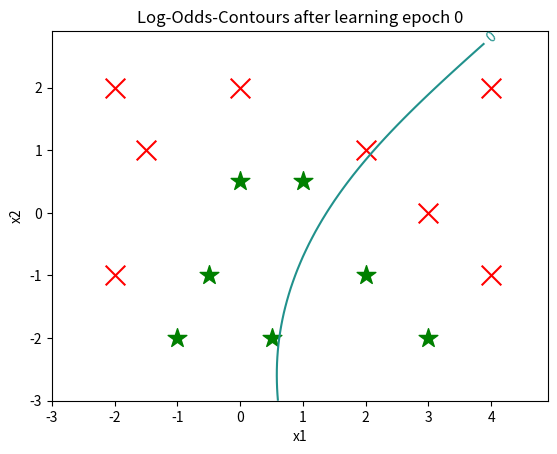
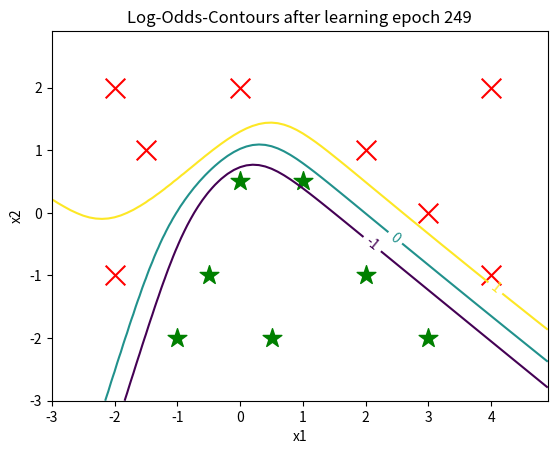

The matplotlib source for these figures, in order:
#!/usr/bin/env python
# Programmgeruest zu IAS, Versuch3, Aufgabe 2
import numpy as np
import matplotlib.pyplot as plt

# -------------------------------------------------------------------------------------------------- 
# Simple Multi-Layer-Perceptron with 3 Layers for Classification with K classes
# -------------------------------------------------------------------------------------------------- 

def softmax(a):  
    """
    Compute Softmax function for potential vector a
    :param a: Vector of dendritic potentials of the softmax neuron population  
    :returns softmax(a) which is a vector of same size as a  
    """
    e_a = np.exp(a - np.max(a))  # subtract maximum potential such that maximal exponent is 1 (for numerical stability)
    return e_a / e_a.sum()       # return softmax function value

def forwardPropagateActivity(x,W1,W2,flagBiasUnit=1): 
    """
    Propagate neuronale activity through the network in forward direction from input layer to output layer   
    :param x: Input vector (may be extended with a bias unit) 
    :param W1: Weight matrix for synaptic layer 1 (connecting the input layer to the hidden layer)
    :param W2: Weight matrix for synaptic layer 2 (connecting the hidden layer to the output layer)
    :param flagBiasUnit: If >0 then add a bias unit to the hidden layer
    :returns z_1: Firing rates of the neurons in the hidden layer (=layer 1)
    :returns z_2: Firing rates of the neurons in the output layer (=layer 2); it is z2=y:=output activity 
    """    
    a_1 = np.dot(W1,x)                          # REPLACE DUMMY CODE: compute dendritic potentials of hidden layer a_1
    z_1 = np.tanh(a_1)                          # REPLACE DUMMY CODE: compute activity z_1 of hidden layer 1 
    #if flagBiasUnit>0: z_1=np.append(z_1,[1.0]) # add bias unit (with constant activity 1) to hidden layer ?
    #a_2 = np.dot(W2,z_1)                        # REPLACE DUMMY CODE: compute dendritic potentials of output layer a_2 
    a_2 = np.dot(W2,np.append(z_1,[flagBiasUnit]))
    z_2 = softmax(a_2)                          # REPLACE DUMMY CODE: compute softmax activations for output layer 
    return z_1, z_2;                            # return activities in layers 1 and 2; z_2 corresponds to outputs y

def backPropagateErrors(z_1,z_2,t,W1,W2,flagBiasUnit=1): # backpropagate error signals delta_L
    """
    Backpropagate error signals through the network in backward direction from output layer back to input layer
    :param z_1: Firing rate activity in (hidden) layer 1 (as obtained from forwardPropagateActivity(.) )
    :param z_2: Firing rate activity in (output) layer 2 (as obtained from forwardPropagateActivity(.) )
    :param t: true target vector (=output label) for input vector x as obtained from training data
    :param W1: Weight matrix for synaptic layer 1 (connecting the input layer to the hidden layer)
    :param W2: Weight matrix for synaptic layer 2 (connecting the hidden layer to the output layer)
    :param flagBiasUnit: If >0 then add a bias unit to the hidden layer (i.e., remove bias unit from hidden layer z_1)
    :returns delta_1: Error signals for (hidden) layer 1
    :returns delta_2: Error signals for (output) layer 2
    """

    y=z_2                                     # layer 2 is output layer
    delta_2=y-t                             # REPLACE DUMMY CODE: Initializing error signals in output layer 2  
    alpha_1=np.dot(W2.T,delta_2)[:-1]                              # REPLACE DUMMY CODE: compute error potentials in hidden layer 1 by backpropagating errors delta_2
    h_prime=(1.0-np.multiply(z_1,z_1))                              # REPLACE DUMMY CODE: factor (1-z_1.*z_1) is h'(a) for tanh sigmoid function 
    delta_1=np.multiply(h_prime,alpha_1)                 # REPLACE DUMMY CODE: compute error signals in hidden layer 1
    #if flagBiasUnit>0: delta_1 = delta_1[:-1] # remove last error signal corresponding to the bias unit ?  
    return delta_1, delta_2                   # return error signals for each layer

def doLearningStep(W1,W2,xn,tn,eta,lmbda_by_N=0,flagBiasUnit=1): # do one backpropagation learning step...
    """
    Do one backpropagation learning step for one input vector xn with corresponding traget vector tn 
    :param W1: Weight matrix for synaptic layer 1 (connecting the input layer to the hidden layer)
    :param W2: Weight matrix for synaptic layer 2 (connecting the hidden layer to the output layer)
    :param xn: Input vector (may be extended with a bias unit) 
    :param tn: true target vector (=output label) for input vector xn as obtained from training data
    :param eta: learning rate (determines how far to go into neg-gradient direction)
    :param lmbda_by_N: regularization coefficient lambda divided by N (=lambda/N)
    :param flagBiasUnit: If >0 then add a bias unit to the hidden layer 
    :returns W1,W2: updated weight matrices 
    """
    z_1    ,z_2    =forwardPropagateActivity(xn,W1,W2,flagBiasUnit);    # forward propagation of activity according to input vector xn
    delta_1,delta_2=backPropagateErrors(z_1,z_2,tn,W1,W2,flagBiasUnit); # get error signals by backpropagation
    nablaED_1 = np.outer(delta_1,xn)                             # REPLACE DUMMY CODE: gradient of data error function for first layer
    #nablaED_2 = np.outer(delta_2,z_1)                            # REPLACE DUMMY CODE: gradient of data error function for second layer
    nablaED_2 = np.outer(delta_2,np.append(z_1,[flagBiasUnit]))
    W1=W1*(1.0-lmbda_by_N*eta)-eta*nablaED_1                                        # REPLACE DUMMY CODE: update weights for first layer with "weight decay" regularization
    W2=W2*(1.0-lmbda_by_N*eta)-eta*nablaED_2                                        # REPLACE DUMMY CODE: update weights for second layer with "weight decay" regularization
    return W1,W2                                 # return new weights

def getError(W1,W2,X,T,lmbda=0,flagBiasUnit=1): # compute total crossentropy error function over whole data set (X,T) for MLP with weight layers W1,W2
    """
    Compute total crossentropy error function over whole data set (X,T) for MLP with weight layers W1,W2
    :param W1: Weight matrix for synaptic layer 1 (connecting the input layer to the hidden layer)
    :param W2: Weight matrix for synaptic layer 2 (connecting the hidden layer to the output layer)
    :param X: Data matrix (in each row of the matrix is one data vector)
    :param T: Target matrix (in each row of the matrix is one target vector, typically with "one-hot" coding)
    :param lmbda: regularization coefficient
    :param flagBiasUnit: If >0 then add a bias unit to the hidden layer 
    :returns E: Crossentropy error value W1,W2: updated weight matrices 
    """
    N,D = X.shape                               # get size of data set
    E=0;                                        # initialize error with 0
    for n in range(N):                          # test all data vectors
        y=forwardPropagateActivity(X[n,:],W1,W2,flagBiasUnit)[1]; # get output values y for input X[n]
        t=T[n,:];                               # get actual target vector (should be "one hot" coded)
        e=[-t[i]*np.log(y[i]) for i in range(len(t)) if t[i]>0 and y[i]>0]   # error contributions of each componente of y and t
        E=E+np.sum(e)                           # add sum of component errors to total error 
    if lmbda>0:                                 # regularization?
        EW1=np.sum(np.sum(np.multiply(W1,W1)))  # sum of squared weights for layer 1
        EW2=np.sum(np.sum(np.multiply(W2,W2)))  # sum of squared weights for layer 2
        E=E+0.5*lmbda*(EW1+EW2)                 # add weight error
    return E;                                   # return final error

def plotDecisionSurface(W1,W2,gridX,gridY,dataX1,dataX2,contlevels,epoch,flagBiasUnit=1): # plot decision surface (only for K=2 and D=2)
    """
    Compute decision surface for K=2 classes and D=2 dimensional data
    :param W1: Weight matrix for synaptic layer 1 (connecting the input layer to the hidden layer)
    :param W2: Weight matrix for synaptic layer 2 (connecting the hidden layer to the output layer)
    :param gridX,gridY: defines x-y grid for contour plot (where the log-odds-ratio will be valuated)
    :param dataX1,dataX2: data matrices for class1 and class2 
    :param contlevels: contour levels of the log odds ratio that will be plotted
    :param epoch: learning epoch (just for printing on the title line of the plots)
    :param flagBiasUnit: If >0 then add a bias unit to the hidden layer 
    """
    m,n=gridX.shape
    gridZ=np.zeros((m,n))
    for i in range(m):
        for j in range(n):
            yn=forwardPropagateActivity([1,gridX[i,j],gridY[i,j]],W1,W2,flagBiasUnit)[1]   # activity for input xn
            gridZ[i,j]=np.log(yn[0]/yn[1])                                                 # plot contours of log-odds-ratio 
    fig = plt.figure()
    ax = fig.add_subplot(111)
    ax.scatter(np.array(dataX1)[:,0],np.array(dataX1)[:,1], c='r', marker='x', s=200)
    ax.scatter(np.array(dataX2)[:,0],np.array(dataX2)[:,1], c='g', marker='*', s=200)
    CS=ax.contour(gridX, gridY, gridZ,levels=contlevels)
    ax.clabel(CS,CS.levels,inline=True)
    ax.set_xlabel('x1')
    ax.set_ylabel('x2')
    ax.set_title('Log-Odds-Contours after learning epoch '+str(epoch))
    return fig,ax
    #plt.savefig('testfig.png');


# *******************************************************
# Main program 
# *******************************************************
if __name__ == '__main__':

    # (i) Create training data
    X1 = np.array([[-2,-1], [-2,2], [-1.5,1], [0,2], [2,1], [3,0], [4,-1], [4,2]])  # class 1 data
    N1,D1 = X1.shape
    T1 = np.array(N1*[[1.,0]])     # corresponding class labels with one-hot coding: [1,0]=class 1;
    X2 = np.array([[-1,-2],[-0.5,-1],[0,0.5],[0.5,-2],[1,0.5],[2,-1],[3,-2]])       # class 2 data
    N2,D2 = X2.shape
    T2 = np.array(N2*[[0,1.]])     # corresponding class labels with one-hot coding: [0,1]=class 2 
    X = np.concatenate((X1,X2))    # entire data set
    T = np.concatenate((T1,T2))    # entire label set
    N,D = X.shape
    X=np.concatenate((np.ones((N,1)),X),1)  # X is extended by a column vector with ones (for bias weights w_j0)
    N,D = X.shape                      # update size parameters
    N,K = T.shape                      # update size parameters
    print("X=",X)
    print("T=",T)

    # (ii) Train MLP
    M=3                                # number of hidden units
    flagBiasUnit=1                     # add an extra bias unit to hidden units?
    M_total=M                          # total number of hidden units...
    if flagBiasUnit>0: M_total=M+1     # ... including the bias unit?
    eta=0.01                            # learning rate
    lmbda=0                           # regularization coefficient
    nEpochs=250                        # number of learning epochs
    contlevels=[-1,0,1]                # plot contour levels (of log-odds-ratio)
    epochs4plot=[0, nEpochs-1] # learning epochs for which a plot will be made
    gridX,gridY = np.meshgrid(np.arange(-3,5,0.1),np.arange(-3,3,0.1))  # mesh grid for plot
    W1=1.0*(np.random.rand(M,D)-0.5)       # initialize weights of layer 1 randomly 
    W2=1.0*(np.random.rand(K,M_total)-0.5) # initialize weights of layer 2 randomly
    E=getError(W1,W2,X,T,lmbda)
    print("initial error E=",E)
    if -1 in epochs4plot: plotDecisionSurface(W1,W2,gridX,gridY,X1,X2,contlevels,-1,flagBiasUnit)
    for epoch in range(nEpochs):       # loop over learning epochs
        errc = 0                       # initialize classification errors with zero
        for n in range(N):             # loop over all training data        
            xn=X[n,:]                  # n-th data vector
            tn=T[n,:]                  # n-th target value
            yn=forwardPropagateActivity(xn,W1,W2)[1]  # test training vector xn
            yhat,that=2,2              # initialize class labels 
            if(tn[0]>=tn[1]): that=1   # actual class label
            if(yn[0]>=yn[1]): yhat=1   # predicted class by MLP 
            if(yhat!=that): errc=errc+1                                   # count classification error
            W1,W2=doLearningStep(W1,W2,xn,tn,eta,lmbda/N) # do one backprop learning update of weights
        E=getError(W1,W2,X,T)
        print("after epoch ", epoch, " error function E=",E, " and classification errors = ", errc)
        if epoch in epochs4plot: plotDecisionSurface(W1,W2,gridX,gridY,X1,X2,contlevels,epoch,flagBiasUnit)
plt.show()

